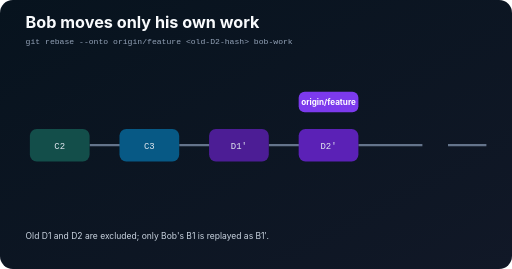
t = 0.00 s
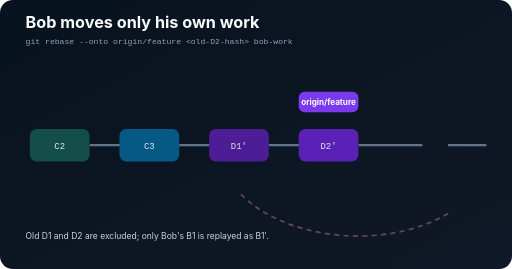
t = 0.88 s
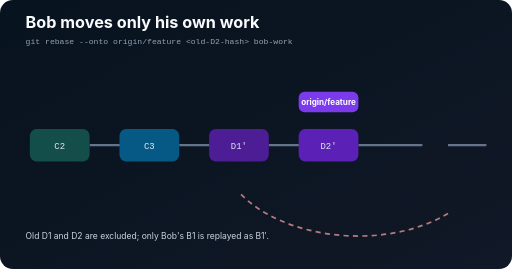
t = 1.75 s
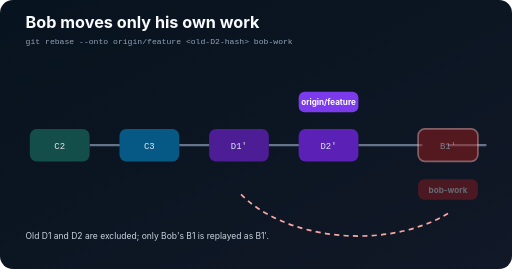
t = 2.50 s
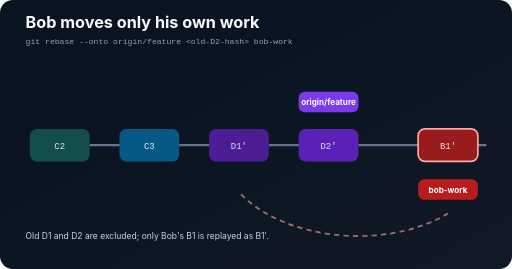
t = 3.40 s
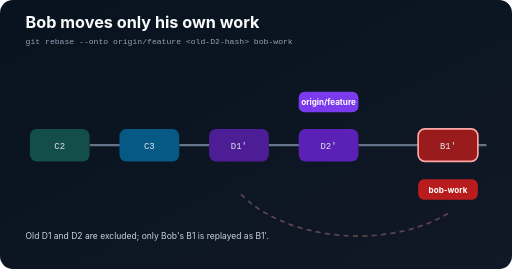
t = 4.20 s

The animated SVG that drew these frames (rendered in a browser with its animation timeline set to each time). Animation: 3 SMIL elements (animate=3); one cycle of 5.00 s, repeats indefinitely.

<svg xmlns="http://www.w3.org/2000/svg" width="1200" height="630" viewBox="0 0 1200 630" role="img" aria-labelledby="t d"><title id="t">Bob recovers his work</title><desc id="d">Bob replays only B1 after the new D2 prime, creating B1 prime on the rewritten feature history.</desc><defs><linearGradient id="b" x2="1" y2="1"><stop stop-color="#07131e"/><stop offset="1" stop-color="#111827"/></linearGradient></defs><rect width="1200" height="630" rx="30" fill="url(#b)"/><text x="60" y="65" fill="#f8fafc" font-family="Inter,Segoe UI,sans-serif" font-size="38" font-weight="700">Bob moves only his own work</text><text x="60" y="103" fill="#94a3b8" font-family="ui-monospace,Consolas,monospace" font-size="19">git rebase --onto origin/feature &lt;old-D2-hash&gt; bob-work</text><g stroke="#64748b" stroke-width="5"><path d="M210 340H360M420 340H570M630 340H780M840 340H990M1050 340H1140"/></g><g font-family="ui-monospace,Consolas,monospace" font-size="21" text-anchor="middle" fill="#e2e8f0"><rect x="70" y="302" width="140" height="76" rx="16" fill="#134e4a"/><text x="140" y="349">C2</text><rect x="280" y="302" width="140" height="76" rx="16" fill="#075985"/><text x="350" y="349">C3</text><rect x="490" y="302" width="140" height="76" rx="16" fill="#4c1d95"/><text x="560" y="349">D1′</text><rect x="700" y="302" width="140" height="76" rx="16" fill="#5b21b6"/><text x="770" y="349">D2′</text><g opacity="0"><rect x="980" y="302" width="140" height="76" rx="16" fill="#991b1b" stroke="#fca5a5" stroke-width="4"/><text x="1050" y="349">B1′</text><animate attributeName="opacity" values="0;0;1;1" keyTimes="0;.35;.65;1" dur="5s" repeatCount="indefinite"/></g></g><g font-family="Inter,Segoe UI,sans-serif" font-size="19" font-weight="700" text-anchor="middle"><rect x="700" y="215" width="140" height="48" rx="14" fill="#7c3aed"/><text x="770" y="247" fill="white">origin/feature</text><g opacity="0"><rect x="980" y="420" width="140" height="48" rx="14" fill="#b91c1c"/><text x="1050" y="452" fill="white">bob-work</text><animate attributeName="opacity" values="0;0;1;1" keyTimes="0;.4;.68;1" dur="5s" repeatCount="indefinite"/></g></g><path d="M1050 500C900 590 660 560 560 450" fill="none" stroke="#fca5a5" stroke-width="4" stroke-dasharray="12 10" opacity="0"><animate attributeName="opacity" values="0;1;0" dur="5s" repeatCount="indefinite"/></path><text x="60" y="560" fill="#cbd5e1" font-family="Inter,Segoe UI,sans-serif" font-size="20">Old D1 and D2 are excluded; only Bob's B1 is replayed as B1′.</text></svg>
